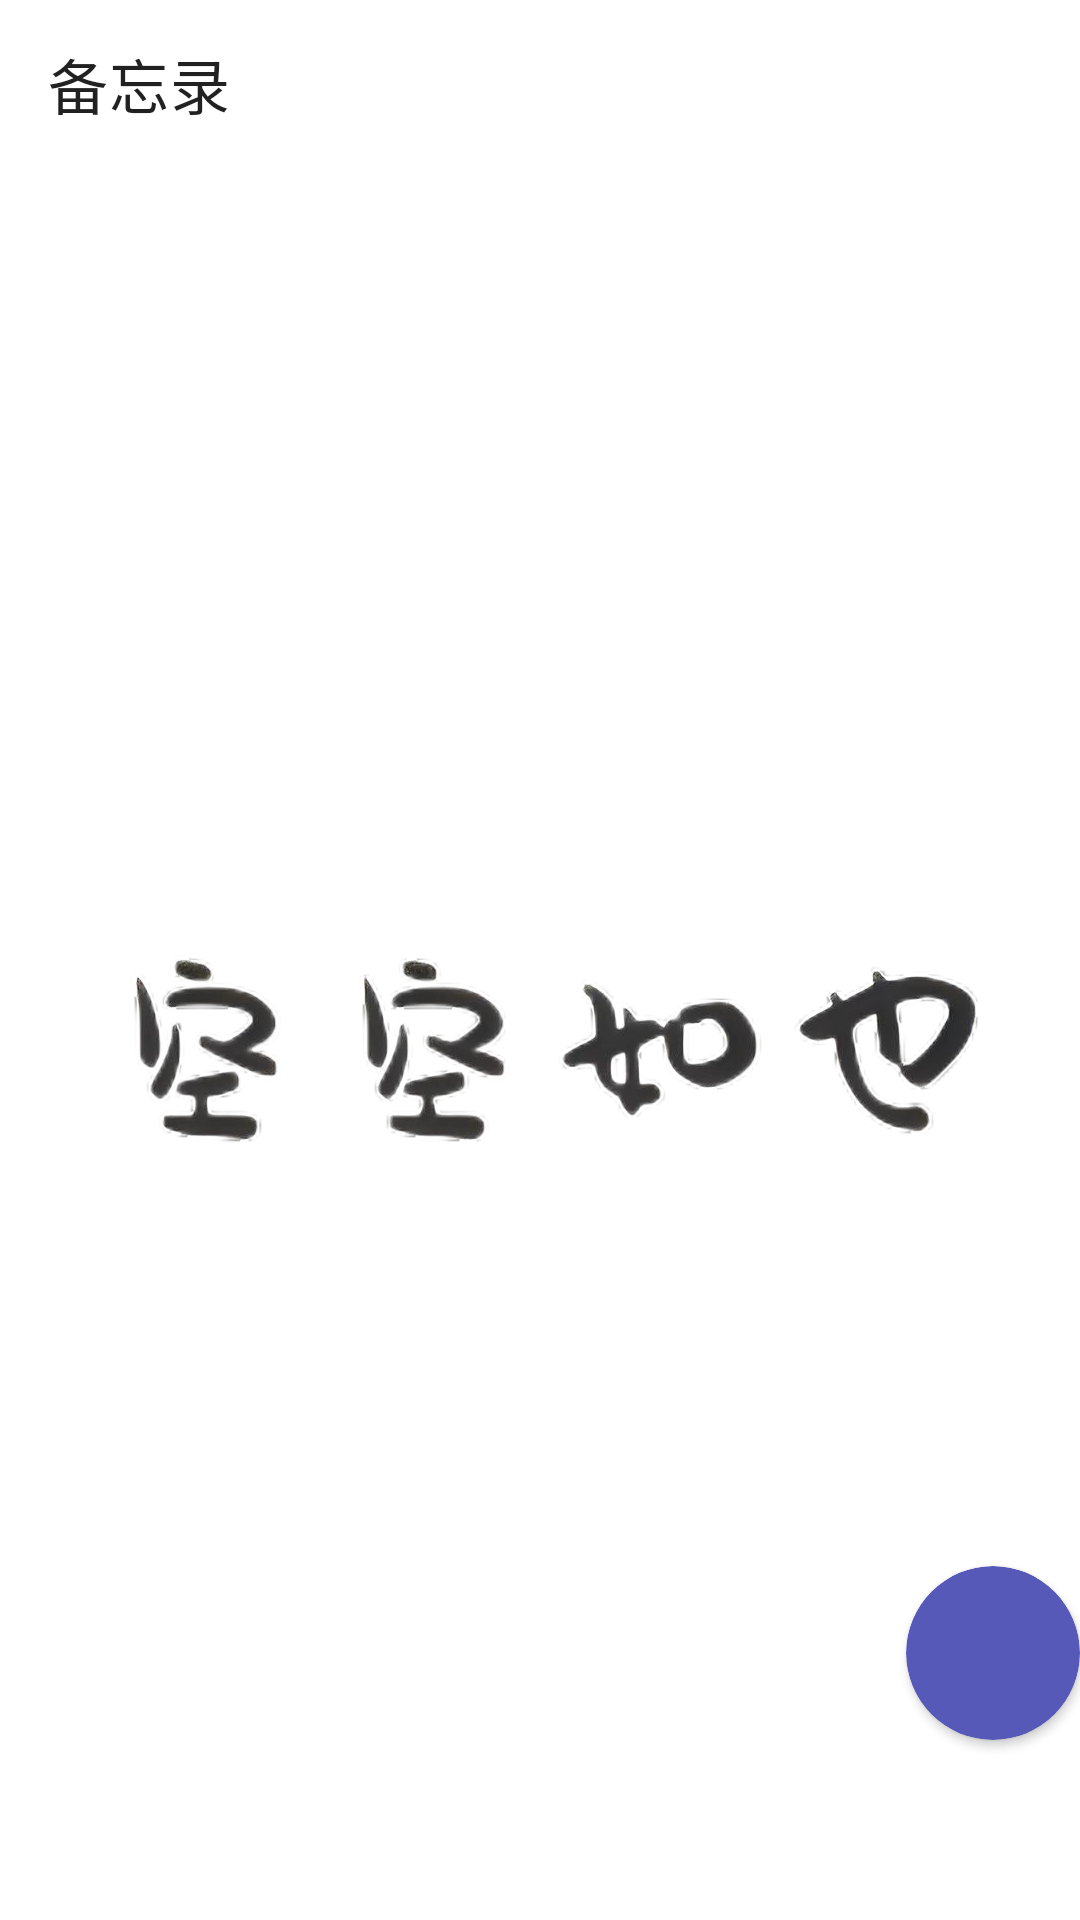

Produce the Android XML layout that renders to this screen, including the resource entries it uses.
<!-- AndroidManifest.xml: application theme Theme.MyMemo -->
<!-- res/layout/fragment_home.xml -->
<?xml version="1.0" encoding="utf-8"?>
<RelativeLayout xmlns:android="http://schemas.android.com/apk/res/android"
    xmlns:tools="http://schemas.android.com/tools"
    android:layout_width="match_parent"
    android:layout_height="match_parent"
    xmlns:app="http://schemas.android.com/apk/res-auto"
    android:orientation="vertical"
    tools:context=".fragment.HomeFragment">

    
    <androidx.appcompat.widget.Toolbar
        android:id="@+id/toolbar"
        android:layout_width="match_parent"
        android:layout_height="wrap_content"
        app:title="@string/home_fragment"/>

    <RelativeLayout
        android:layout_below="@id/toolbar"
        android:layout_width="match_parent"
        android:layout_height="match_parent">
        <androidx.recyclerview.widget.RecyclerView
            android:id="@+id/recyclerview"
            android:layout_width="match_parent"
            android:layout_height="match_parent"
            app:layoutManager="androidx.recyclerview.widget.LinearLayoutManager"
            tools:listitem="@layout/activity_notelist">
        </androidx.recyclerview.widget.RecyclerView>


        
        <LinearLayout
            android:id="@+id/ll_empty"
            android:layout_width="match_parent"
            android:layout_height="match_parent"
            android:orientation="vertical"
            android:gravity="center">
            <LinearLayout
                android:layout_width="match_parent"
                android:layout_height="match_parent"
                android:gravity="center">
                <ImageView
                    android:layout_width="wrap_content"
                    android:layout_height="wrap_content"
                    android:src="@mipmap/image_search" />
            </LinearLayout>
        </LinearLayout>


    </RelativeLayout>






    <androidx.cardview.widget.CardView
        android:id="@+id/btn_create_note"
        android:layout_width="58dp"
        android:layout_height="58dp"
        android:layout_alignParentRight="true"
        android:layout_alignParentBottom="true"
        android:layout_marginLeft="16dp"
        android:layout_marginBottom="60dp"
        android:backgroundTint="@color/my_light_primary"
        app:cardCornerRadius="30dp">

        <ImageView
            android:layout_width="wrap_content"
            android:layout_height="wrap_content"
            android:src="@drawable/baseline_border_color_24"
            android:layout_gravity="center"/>
    </androidx.cardview.widget.CardView>



</RelativeLayout>
<!-- res/layout/activity_notelist.xml (included above) -->
<?xml version="1.0" encoding="utf-8"?>
<LinearLayout xmlns:android="http://schemas.android.com/apk/res/android"
    android:layout_width="match_parent"
    android:orientation="vertical"
    android:layout_height="wrap_content">

    <androidx.cardview.widget.CardView
        android:layout_width="match_parent"
        android:layout_height="80dp"
        android:layout_margin="10dp">

        <LinearLayout
            android:layout_width="match_parent"
            android:layout_height="match_parent"

            android:orientation="horizontal"
            android:layout_margin="10dp">
            <LinearLayout
                android:layout_width="50dp"
                android:layout_height="wrap_content"
                android:orientation="vertical"
                android:gravity="center"
                android:layout_gravity="center">

                <TextView
                    android:id="@+id/tv_month"
                    android:layout_width="wrap_content"
                    android:layout_height="wrap_content"
                    android:text="06"
                    android:textSize="20sp"
                    android:textStyle="bold"
                    android:textColor="@color/my_light_primary"/>

                <TextView
                    android:id="@+id/tv_day"
                    android:layout_width="wrap_content"
                    android:layout_height="wrap_content"
                    android:text="02"
                    android:textColor="#333333"
                    android:textStyle="italic"/>
            </LinearLayout>

            <View
                android:layout_width="1dp"
                android:layout_height="40dp"
                android:background="#f5f5f5"/>

            <LinearLayout
                android:layout_width="match_parent"
                android:layout_height="match_parent"
                android:orientation="vertical"
                android:layout_marginLeft="10dp">

                
                <RelativeLayout
                    android:layout_width="wrap_content"
                    android:layout_height="wrap_content">

                    <TextView
                        android:id="@+id/tv_note_title"
                        android:layout_toLeftOf="@id/iv_note_top"
                        android:layout_marginRight="10dp"
                        android:layout_width="match_parent"
                        android:layout_height="wrap_content"
                        android:singleLine="true"
                        android:textColor="@color/black"
                        android:layout_centerVertical="true"
                        android:text="标题1"/>

                    <ImageView
                        android:id="@+id/iv_note_top"
                        android:layout_width="20dp"
                        android:layout_centerVertical="true"
                        android:layout_height="20dp"
                        android:src="@mipmap/image_homezhiding"
                        android:layout_marginRight="5dp"
                        android:layout_alignParentRight="true"/>


                </RelativeLayout>
                
                <TextView
                    android:id="@+id/tv_note_content"
                    android:layout_marginTop="5dp"
                    android:textColor="#999999"
                    android:layout_width="wrap_content"
                    android:layout_height="wrap_content"
                    android:maxLines="1"
                    android:textSize="12sp"
                    android:text="内容1内容1内容1内容1内容1内容1内容1内容1内容1内容1内容1内容1内容1"/>

                <RelativeLayout
                    android:layout_width="match_parent"
                    android:layout_height="wrap_content"
                    android:layout_marginTop="5dp">

                    <TextView
                        android:id="@+id/tv_note_create_time"
                        android:layout_width="wrap_content"
                        android:layout_height="wrap_content"
                        android:text="2025-6-2"
                        android:textColor="#999999"
                        android:layout_centerVertical="true"
                        android:textSize="10sp" />
                    
                    <ImageView
                        android:id="@+id/iv_more"
                        android:layout_centerVertical="true"
                        android:layout_width="wrap_content"
                        android:layout_height="wrap_content"
                        android:layout_alignParentRight="true"
                        android:src="@drawable/baseline_more_horiz_24"/>
                    
                </RelativeLayout>
            </LinearLayout>

        </LinearLayout>
    </androidx.cardview.widget.CardView>
</LinearLayout>
<!-- resources referenced by this layout -->
<resources>
  <color name="black">#FF000000</color>
  <color name="my_light_primary">#5659B8</color>
  <!-- drawable baseline_more_horiz_24 (drawable) -->
  <vector xmlns:android="http://schemas.android.com/apk/res/android" android:height="24dp" android:tint="#000000" android:viewportHeight="24" android:viewportWidth="24" android:width="24dp">
        
      <path android:fillColor="@android:color/black" android:pathData="M6,10c-1.1,0 -2,0.9 -2,2s0.9,2 2,2 2,-0.9 2,-2 -0.9,-2 -2,-2zM18,10c-1.1,0 -2,0.9 -2,2s0.9,2 2,2 2,-0.9 2,-2 -0.9,-2 -2,-2zM12,10c-1.1,0 -2,0.9 -2,2s0.9,2 2,2 2,-0.9 2,-2 -0.9,-2 -2,-2z"/>
      
  </vector>
  <!-- mipmap image_homezhiding: png bitmap (mipmap-xxhdpi, 84713 bytes) -->
  <!-- mipmap image_search: jpg bitmap (mipmap-xxhdpi, 219815 bytes) -->
  <string name="home_fragment">备忘录</string>
  <style name="Theme.MyMemo" parent="Theme.MaterialComponents.Light.NoActionBar">
  
  
          <item name="colorPrimary">@color/my_light_primary</item>
          
          <item name="android:statusBarColor" tools:targetApi="l">#fff0bf</item>
          <item name="android:windowLightStatusBar" tools:targetApi="m">true</item>
  
      </style>
</resources>
